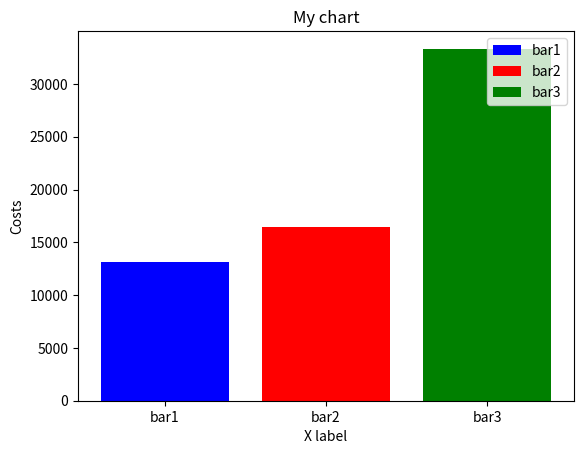

Python code for this plot:
import matplotlib.pyplot as plt
#matplotlib inline

xlabels = ["bar1","bar2", "bar3"]
costs = [13139, 16460, 33333]

bar = plt.bar(xlabels, costs, width=0.8, color=['blue', 'red', 'green'])
plt.xticks(range(len(xlabels)), xlabels)

plt.ylabel("Costs")
plt.xlabel("X label")
plt.legend((bar[0], bar[1], bar[2]), xlabels, loc="upper right")
plt.title("My chart")
plt.show()
